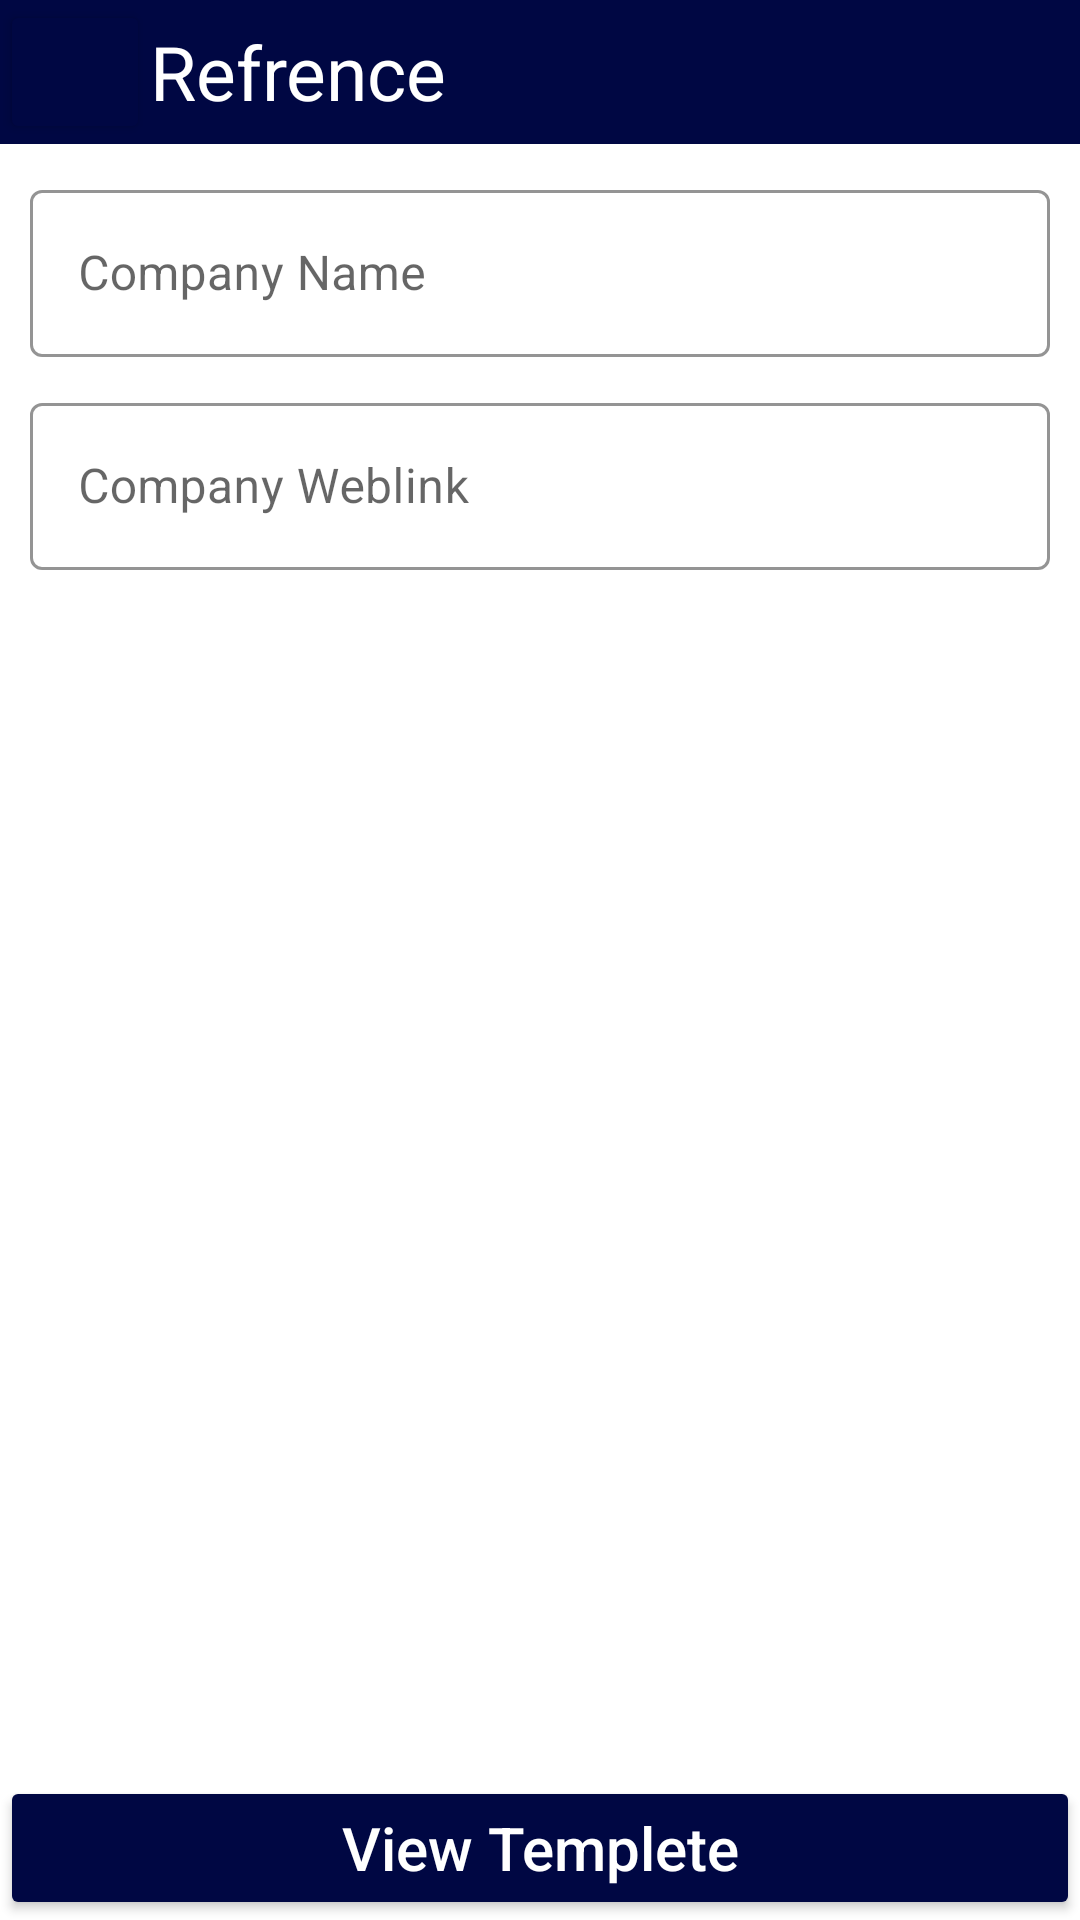

Android layout source for this screen:
<!-- AndroidManifest.xml: application theme Theme.Resume_Maker -->
<!-- res/layout/activity_refrence_detail.xml -->
<?xml version="1.0" encoding="utf-8"?>
<LinearLayout xmlns:android="http://schemas.android.com/apk/res/android"
    xmlns:app="http://schemas.android.com/apk/res-auto"
    xmlns:tools="http://schemas.android.com/tools"
    android:layout_width="match_parent"
    android:layout_height="match_parent"
    android:orientation="vertical"
    tools:context=".Refrence_detail">

    <LinearLayout
        android:layout_width="match_parent"
        android:layout_height="wrap_content"
        android:background="@color/main_color"
        android:orientation="horizontal">

        <Button
            android:id="@+id/back"
            android:layout_width="50dp"
            android:layout_height="wrap_content"
            android:backgroundTint="@color/main_color"
            android:drawableLeft="@drawable/back" />

        <TextView
            android:layout_width="wrap_content"
            android:layout_height="wrap_content"
            android:layout_gravity="center"
            android:text="Refrence"
            android:textColor="@color/white"
            android:textSize="@dimen/heading" />

    </LinearLayout>

    <LinearLayout
        android:layout_width="match_parent"
        android:layout_height="wrap_content"
        android:layout_margin="@dimen/margin"
        android:orientation="vertical">

        <LinearLayout
            android:layout_width="match_parent"
            android:layout_height="wrap_content">

            <com.google.android.material.textfield.TextInputLayout
                style="@style/Widget.MaterialComponents.TextInputLayout.OutlinedBox"
                android:layout_width="match_parent"
                android:layout_height="wrap_content"
                android:hint="Company Name"
                app:boxStrokeColor="@color/main_color"
                app:hintTextColor="@color/main_color">

                <com.google.android.material.textfield.TextInputEditText
                    android:id="@+id/c_name"
                    android:layout_width="match_parent"
                    android:layout_height="wrap_content"
                    android:inputType="textCapWords" />

            </com.google.android.material.textfield.TextInputLayout>

        </LinearLayout>

        <LinearLayout
            android:layout_width="match_parent"
            android:layout_height="wrap_content">

            <com.google.android.material.textfield.TextInputLayout
                style="@style/Widget.MaterialComponents.TextInputLayout.OutlinedBox"
                android:layout_width="match_parent"
                android:layout_height="wrap_content"
                android:hint="Company Weblink"
                app:boxStrokeColor="@color/main_color"
                app:hintTextColor="@color/main_color"
                android:layout_marginTop="@dimen/margin">

                <com.google.android.material.textfield.TextInputEditText
                    android:id="@+id/c_weblink"
                    android:layout_width="match_parent"
                    android:layout_height="wrap_content"
                    android:inputType="textCapWords" />

            </com.google.android.material.textfield.TextInputLayout>

        </LinearLayout>

    </LinearLayout>

    <LinearLayout
        android:layout_width="match_parent"
        android:layout_height="match_parent"
        android:orientation="horizontal">

        <Button
            android:id="@+id/next"
            android:layout_width="match_parent"
            android:layout_height="wrap_content"
            android:layout_gravity="bottom"
            android:backgroundTint="@color/main_color"
            android:text="View Templete"
            android:textAllCaps="false"
            android:textColor="@color/white"
            android:textSize="20dp" />

    </LinearLayout>

</LinearLayout>
<!-- resources referenced by this layout -->
<resources>
  <color name="main_color">#000743</color>
  <color name="white">#FFFFFFFF</color>
  <dimen name="heading">25dp</dimen>
  <dimen name="margin">10dp</dimen>
  <style name="Theme.Resume_Maker" parent="Theme.MaterialComponents.DayNight.NoActionBar">
          
          <item name="colorPrimary">@color/main_color</item>
          <item name="colorPrimaryVariant">@color/main_color</item>
          <item name="colorOnPrimary">@color/white</item>
          
          <item name="colorSecondary">@color/main_color</item>
          <item name="colorSecondaryVariant">@color/main_color</item>
          <item name="colorOnSecondary">@color/black</item>
          <item name="android:windowLightStatusBar" tools:ignore="NewApi">false</item>
          
          <item name="android:statusBarColor" tools:targetApi="l">?attr/colorPrimaryVariant</item>
          
      </style>
  <color name="black">#FF000000</color>
</resources>
